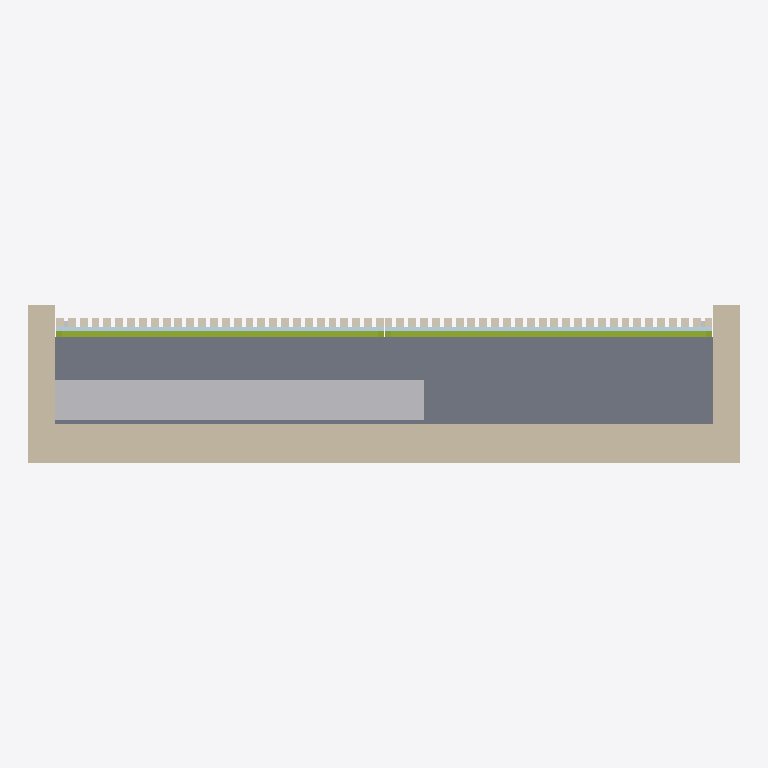
Plan cut of the same IFC building model at storey 'Estudio' (level 0.00 m, cut at 1.40 m), seen from above with north up, elements coloured by IFC class: 56 coverings (cream), 6 members (olive), 3 walls (beige), 2 plates (pale blue), 1 slab (grey), 1 other element (light grey). Cut surfaces are drawn darker.
Extent 2.7 m × 0.6 m × 2.4 m (x, y, z). Storeys (1): Estudio at 0.00 m. Elements (147): 111 IfcCovering, 17 IfcMember, 8 IfcPlate, 4 IfcMechanicalFastener, 3 IfcWall, 1 IfcBeam, 1 IfcElectricAppliance, 1 IfcFurniture, 1 IfcSlab.

HEADER;
FILE_DESCRIPTION(('ViewDefinition [ReferenceView_V1.2]'),'2;1');
FILE_NAME('closet_paneles_tv.ifc','2026-10-27T20:50:11',('Andres'),(''),'generar_ifc.py','generar_ifc.py','');
FILE_SCHEMA(('IFC4'));
ENDSEC;
DATA;
#16=IFCPROJECT('3$C9KEl$v5XeEHc7TlOHXa',#15,'Closet oculto paneles estudio',$,$,$,$,(#5),#10);
#18=IFCSITE('1kpLCv8X16ouCtt8ENOJ5S',#15,'Sitio',$,$,#17,$,$,.ELEMENT.,$,$,$,$,$);
#20=IFCBUILDING('3Oi7QljpfCBuL1UXVaJxyR',#15,'Casa',$,$,#19,$,$,.ELEMENT.,$,$,$);
#22=IFCBUILDINGSTOREY('3YyDpUBm97FwAFX_f4L1F6',#15,'Estudio',$,$,#21,$,$,.ELEMENT.,0.0);
#75=IFCSLAB('3lGqIZtwL6n97y1qm15964',#15,'Base piso closet',$,$,#64,#74,$,.FLOOR.);
#39=IFCWALL('3B9FOvq7L4rwNJAfQzLFzJ',#15,'Muro fondo (existente)',$,$,#28,#38,$,.NOTDEFINED.);
#1666=IFCFURNITURE('1$BWxJ2ILEgQmXZiAdAFNu',#15,'Colchon 1.40 x 1.90 (vertical)',$,$,#1655,#1665,$,.NOTDEFINED.);
#50=IFCWALL('0k8RTAcPnBSueQGJLrvF_R',#15,'Muro lateral izq (existente)',$,$,#42,#49,$,.NOTDEFINED.);
#61=IFCWALL('2oUbW3tPTAx8L43YRlxSmF',#15,'Muro lateral der (existente)',$,$,#53,#60,$,.NOTDEFINED.);
#901=IFCMEMBER('16QWw_SwT1A96oUjzq0UWJ',#15,'H1 tubo horizontal medio',$,'Bastidor hoja',#893,#900,$,.NOTDEFINED.);
#1300=IFCMEMBER('0O1mj6ulr3H8k$t9tywzTl',#15,'H2 tubo horizontal medio',$,'Bastidor hoja',#1292,#1299,$,.NOTDEFINED.);
#923=IFCPLATE('2ilQDT91v1HwfTeTf9LjAQ',#15,'H1 forro triplex',$,$,#915,#922,$,.NOTDEFINED.);
#1322=IFCPLATE('2V$X8OKyL2$fFLB2XXgFsz',#15,'H2 forro triplex',$,$,#1314,#1321,$,.NOTDEFINED.);
#934=IFCCOVERING('0LnnRrwuD9Gg24aof8$ZgJ',#15,'H1 liston 01',$,'Panel listones',#926,#933,$,.CLADDING.);
#956=IFCCOVERING('3d4Zme1pb8B84pgnQwXtri',#15,'H1 liston 03',$,'Panel listones',#948,#955,$,.CLADDING.);
#945=IFCCOVERING('0BGK1Ht6n9_9pZbM39Ia3A',#15,'H1 liston 02',$,'Panel listones',#937,#944,$,.CLADDING.);
#978=IFCCOVERING('10xgT6lb16bvwg5mlaMeRL',#15,'H1 liston 05',$,'Panel listones',#970,#977,$,.CLADDING.);
#989=IFCCOVERING('3B1nuCNg52pOY5$8qvVsW6',#15,'H1 liston 06',$,'Panel listones',#981,#988,$,.CLADDING.);
#1011=IFCCOVERING('0Tzr$pC357lfiytDbvvpPh',#15,'H1 liston 08',$,'Panel listones',#1003,#1010,$,.CLADDING.);
#1000=IFCCOVERING('3A6Un09HDDKeFgNoeXVjc6',#15,'H1 liston 07',$,'Panel listones',#992,#999,$,.CLADDING.);
#1033=IFCCOVERING('1JIOvm6uf5RfYIKEz6cj9d',#15,'H1 liston 10',$,'Panel listones',#1025,#1032,$,.CLADDING.);
#1022=IFCCOVERING('3ubKQF4jz9vudwic_HX_P5',#15,'H1 liston 09',$,'Panel listones',#1014,#1021,$,.CLADDING.);
#1055=IFCCOVERING('1Arm7wmLz67PdHVqtzMim$',#15,'H1 liston 12',$,'Panel listones',#1047,#1054,$,.CLADDING.);
#1044=IFCCOVERING('19smS3FCnD496Et6z8uIeu',#15,'H1 liston 11',$,'Panel listones',#1036,#1043,$,.CLADDING.);
#1066=IFCCOVERING('0eIm5yRKz6oPnRcyl4_f4X',#15,'H1 liston 13',$,'Panel listones',#1058,#1065,$,.CLADDING.);
#1077=IFCCOVERING('3jS_aJEPLCuATb5oGeXFdT',#15,'H1 liston 14',$,'Panel listones',#1069,#1076,$,.CLADDING.);
#1088=IFCCOVERING('3gRQ6g8Yn96AEI4HdmlDTA',#15,'H1 liston 15',$,'Panel listones',#1080,#1087,$,.CLADDING.);
#1099=IFCCOVERING('1q9Cjcz9PCAwqYLQZmJUjM',#15,'H1 liston 16',$,'Panel listones',#1091,#1098,$,.CLADDING.);
#1121=IFCCOVERING('1DmPB$Lt52hBWyRmqeZ0X8',#15,'H1 liston 18',$,'Panel listones',#1113,#1120,$,.CLADDING.);
#1132=IFCCOVERING('3FfGN3Wpv3weCYPk9a3KkY',#15,'H1 liston 19',$,'Panel listones',#1124,#1131,$,.CLADDING.);
#1143=IFCCOVERING('24n7B8hgbDVQA$cft7LbsE',#15,'H1 liston 20',$,'Panel listones',#1135,#1142,$,.CLADDING.);
#1154=IFCCOVERING('1FpmuBSHvCVQMelVs5xKj$',#15,'H1 liston 21',$,'Panel listones',#1146,#1153,$,.CLADDING.);
#1165=IFCCOVERING('1Avifl_mb44xweWM5X1YZv',#15,'H1 liston 22',$,'Panel listones',#1157,#1164,$,.CLADDING.);
#1176=IFCCOVERING('1o3jUwy_j36BYLr8ZTYhDz',#15,'H1 liston 23',$,'Panel listones',#1168,#1175,$,.CLADDING.);
#1198=IFCCOVERING('2MBpUXKeT12u1z0Os9zHwR',#15,'H1 liston 25',$,'Panel listones',#1190,#1197,$,.CLADDING.);
#1220=IFCCOVERING('1jcxv2N3vE38Wu79pWMzrM',#15,'H1 liston 27',$,'Panel listones',#1212,#1219,$,.CLADDING.);
#1231=IFCCOVERING('0Hg2ePbJXApw4yyge77IQS',#15,'H1 liston 28',$,'Panel listones',#1223,#1230,$,.CLADDING.);
#1209=IFCCOVERING('2aSekU4ZP2IfiaY9BIYIzn',#15,'H1 liston 26',$,'Panel listones',#1201,#1208,$,.CLADDING.);
#1355=IFCCOVERING('0y8gQ$Tff1AgeLIV0B1PyX',#15,'H2 liston 03',$,'Panel listones',#1347,#1354,$,.CLADDING.);
#1344=IFCCOVERING('3p_Bok$RX3XAco3Kd8ISjG',#15,'H2 liston 02',$,'Panel listones',#1336,#1343,$,.CLADDING.);
#1366=IFCCOVERING('2_jUl5LCPF1wY0L5xicqUa',#15,'H2 liston 04',$,'Panel listones',#1358,#1365,$,.CLADDING.);
#1377=IFCCOVERING('3iaysgZoj2XvtBycFflhzD',#15,'H2 liston 05',$,'Panel listones',#1369,#1376,$,.CLADDING.);
#1388=IFCCOVERING('0KAksQqCH8bvuMtMUIUz0$',#15,'H2 liston 06',$,'Panel listones',#1380,#1387,$,.CLADDING.);
#1399=IFCCOVERING('3uE6xWjHX0vBWobdWDQRXm',#15,'H2 liston 07',$,'Panel listones',#1391,#1398,$,.CLADDING.);
#1410=IFCCOVERING('2bcBYIjOTFJPBlV0_gfYXv',#15,'H2 liston 08',$,'Panel listones',#1402,#1409,$,.CLADDING.);
#1432=IFCCOVERING('03VKA7cdT1lfWxixdKjBce',#15,'H2 liston 10',$,'Panel listones',#1424,#1431,$,.CLADDING.);
#1421=IFCCOVERING('23wjDcFL5DNhpVn7Kkb1Of',#15,'H2 liston 09',$,'Panel listones',#1413,#1420,$,.CLADDING.);
#1443=IFCCOVERING('2sCti9ipn9wOJ3WtIfz39h',#15,'H2 liston 11',$,'Panel listones',#1435,#1442,$,.CLADDING.);
#1454=IFCCOVERING('0qu1SpDfb4YAmktbKB9WtI',#15,'H2 liston 12',$,'Panel listones',#1446,#1453,$,.CLADDING.);
#1465=IFCCOVERING('37p84cCxz73hDK6gMsQn0t',#15,'H2 liston 13',$,'Panel listones',#1457,#1464,$,.CLADDING.);
#1476=IFCCOVERING('30kYk1E8D11OJmNtMmBOgq',#15,'H2 liston 14',$,'Panel listones',#1468,#1475,$,.CLADDING.);
#1498=IFCCOVERING('3Y0ti_clXAkvxaRvw7pm4y',#15,'H2 liston 16',$,'Panel listones',#1490,#1497,$,.CLADDING.);
#1487=IFCCOVERING('2FhfTXzDz3D8bGg2ATYEi3',#15,'H2 liston 15',$,'Panel listones',#1479,#1486,$,.CLADDING.);
#1520=IFCCOVERING('1UjE7ntfjDeAhbKBGIC2z5',#15,'H2 liston 18',$,'Panel listones',#1512,#1519,$,.CLADDING.);
#1509=IFCCOVERING('1hNXauUVz48gE6y56o8JKM',#15,'H2 liston 17',$,'Panel listones',#1501,#1508,$,.CLADDING.);
#1542=IFCCOVERING('2eRVC1QIr7WQrHDoq96lYG',#15,'H2 liston 20',$,'Panel listones',#1534,#1541,$,.CLADDING.);
#1531=IFCCOVERING('2DOfpgaE9DAPYtEGGyERGN',#15,'H2 liston 19',$,'Panel listones',#1523,#1530,$,.CLADDING.);
#1564=IFCCOVERING('3_v7IPe217IhKROGYLww7I',#15,'H2 liston 22',$,'Panel listones',#1556,#1563,$,.CLADDING.);
#1586=IFCCOVERING('2saE4IqAT84ulFfu9MtQ96',#15,'H2 liston 24',$,'Panel listones',#1578,#1585,$,.CLADDING.);
#1575=IFCCOVERING('30pogjV8fAAPPegCyGk87q',#15,'H2 liston 23',$,'Panel listones',#1567,#1574,$,.CLADDING.);
#1608=IFCCOVERING('2ztj8ie3D6wOHofY94zLXY',#15,'H2 liston 26',$,'Panel listones',#1600,#1607,$,.CLADDING.);
#1619=IFCCOVERING('2fawaYUInDif4PSdGoqvRZ',#15,'H2 liston 27',$,'Panel listones',#1611,#1618,$,.CLADDING.);
#1597=IFCCOVERING('3oayDXViP50uxtt_wybR5X',#15,'H2 liston 25',$,'Panel listones',#1589,#1596,$,.CLADDING.);
#967=IFCCOVERING('3AUIKjR6z6CROP58ddOgax',#15,'H1 liston 04',$,'Panel listones',#959,#966,$,.CLADDING.);
#1110=IFCCOVERING('0dFC$UK318YfU7ziROy750',#15,'H1 liston 17',$,'Panel listones',#1102,#1109,$,.CLADDING.);
#1187=IFCCOVERING('1j0W62tpPCQf5hOptPnNu_',#15,'H1 liston 24',$,'Panel listones',#1179,#1186,$,.CLADDING.);
#1333=IFCCOVERING('1HKwNRK$H5ewvL0atgo1v_',#15,'H2 liston 01',$,'Panel listones',#1325,#1332,$,.CLADDING.);
#1553=IFCCOVERING('3AjWRYgkPBXw_3Y5X3f0lQ',#15,'H2 liston 21',$,'Panel listones',#1545,#1552,$,.CLADDING.);
#1630=IFCCOVERING('13hM3g531B$QjDfKONy62J',#15,'H2 liston 28',$,'Panel listones',#1622,#1629,$,.CLADDING.);
#868=IFCMEMBER('3xSAC$AkT2sO_T8Y43ogBy',#15,'H1 tubo vertical izq',$,'Bastidor hoja',#860,#867,$,.NOTDEFINED.);
#879=IFCMEMBER('0y0l8BZ991pvYRRuIGqf6$',#15,'H1 tubo vertical der',$,'Bastidor hoja',#871,#878,$,.NOTDEFINED.);
#1267=IFCMEMBER('1oEZ7Xb$r5DAWHksY6CEhc',#15,'H2 tubo vertical izq',$,'Bastidor hoja',#1259,#1266,$,.NOTDEFINED.);
#1278=IFCMEMBER('0wWgotgtH2z9fPKYeePYdy',#15,'H2 tubo vertical der',$,'Bastidor hoja',#1270,#1277,$,.NOTDEFINED.);
ENDSEC;
